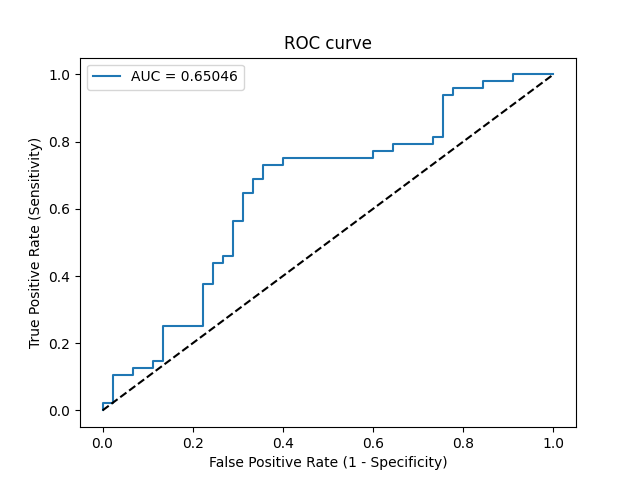

Data behind this chart, as committed beside it:
Threshold, Sensitivity, Specificity, NPV, PPV
inf, 0.0, 1.0, 0.4839, 0
0.6593, 0.02083, 1.0, 0.4891, 1.0
0.6372, 0.02083, 0.9778, 0.4835, 0.5
0.5982, 0.1042, 0.9778, 0.5057, 0.8333
0.5704, 0.1042, 0.9333, 0.4941, 0.625
0.5701, 0.125, 0.9333, 0.5, 0.6667
0.562, 0.125, 0.8889, 0.4878, 0.5455
0.5594, 0.1458, 0.8889, 0.4938, 0.5833
0.5553, 0.1458, 0.8667, 0.4875, 0.5385
0.5319, 0.25, 0.8667, 0.52, 0.6667
0.5199, 0.25, 0.7778, 0.493, 0.5455
0.5004, 0.375, 0.7778, 0.5385, 0.6429
0.4971, 0.375, 0.7556, 0.5312, 0.6207
0.4956, 0.4375, 0.7556, 0.5574, 0.6562
0.4956, 0.4375, 0.7333, 0.55, 0.6364
0.4939, 0.4583, 0.7333, 0.5593, 0.6471
0.4926, 0.4583, 0.7111, 0.5517, 0.6286
0.4666, 0.5625, 0.7111, 0.6038, 0.675
0.4622, 0.5625, 0.6889, 0.5962, 0.6585
0.4569, 0.6458, 0.6889, 0.6458, 0.6889
0.4481, 0.6458, 0.6667, 0.6383, 0.6739
0.4445, 0.6875, 0.6667, 0.6667, 0.6875
0.4431, 0.6875, 0.6444, 0.6591, 0.6735
0.4334, 0.7292, 0.6444, 0.6905, 0.6863
0.4214, 0.7292, 0.6, 0.675, 0.6604
0.4198, 0.75, 0.6, 0.6923, 0.6667
0.3946, 0.75, 0.4, 0.6, 0.5714
0.3898, 0.7708, 0.4, 0.6207, 0.5781
0.3867, 0.7708, 0.3556, 0.5926, 0.5606
0.3857, 0.7917, 0.3556, 0.6154, 0.5672
0.366, 0.7917, 0.2667, 0.5455, 0.5352
0.3656, 0.8125, 0.2667, 0.5714, 0.5417
0.3636, 0.8125, 0.2444, 0.55, 0.5342
0.3495, 0.9375, 0.2444, 0.7857, 0.5696
0.3432, 0.9375, 0.2222, 0.7692, 0.5625
0.3388, 0.9583, 0.2222, 0.8333, 0.5679
0.324, 0.9583, 0.1556, 0.7778, 0.5476
0.3058, 0.9792, 0.1556, 0.875, 0.5529
0.2905, 0.9792, 0.08889, 0.8, 0.5341
0.2752, 1.0, 0.08889, 1.0, 0.5393
0.2291, 1.0, 0.0, 0, 0.5161
